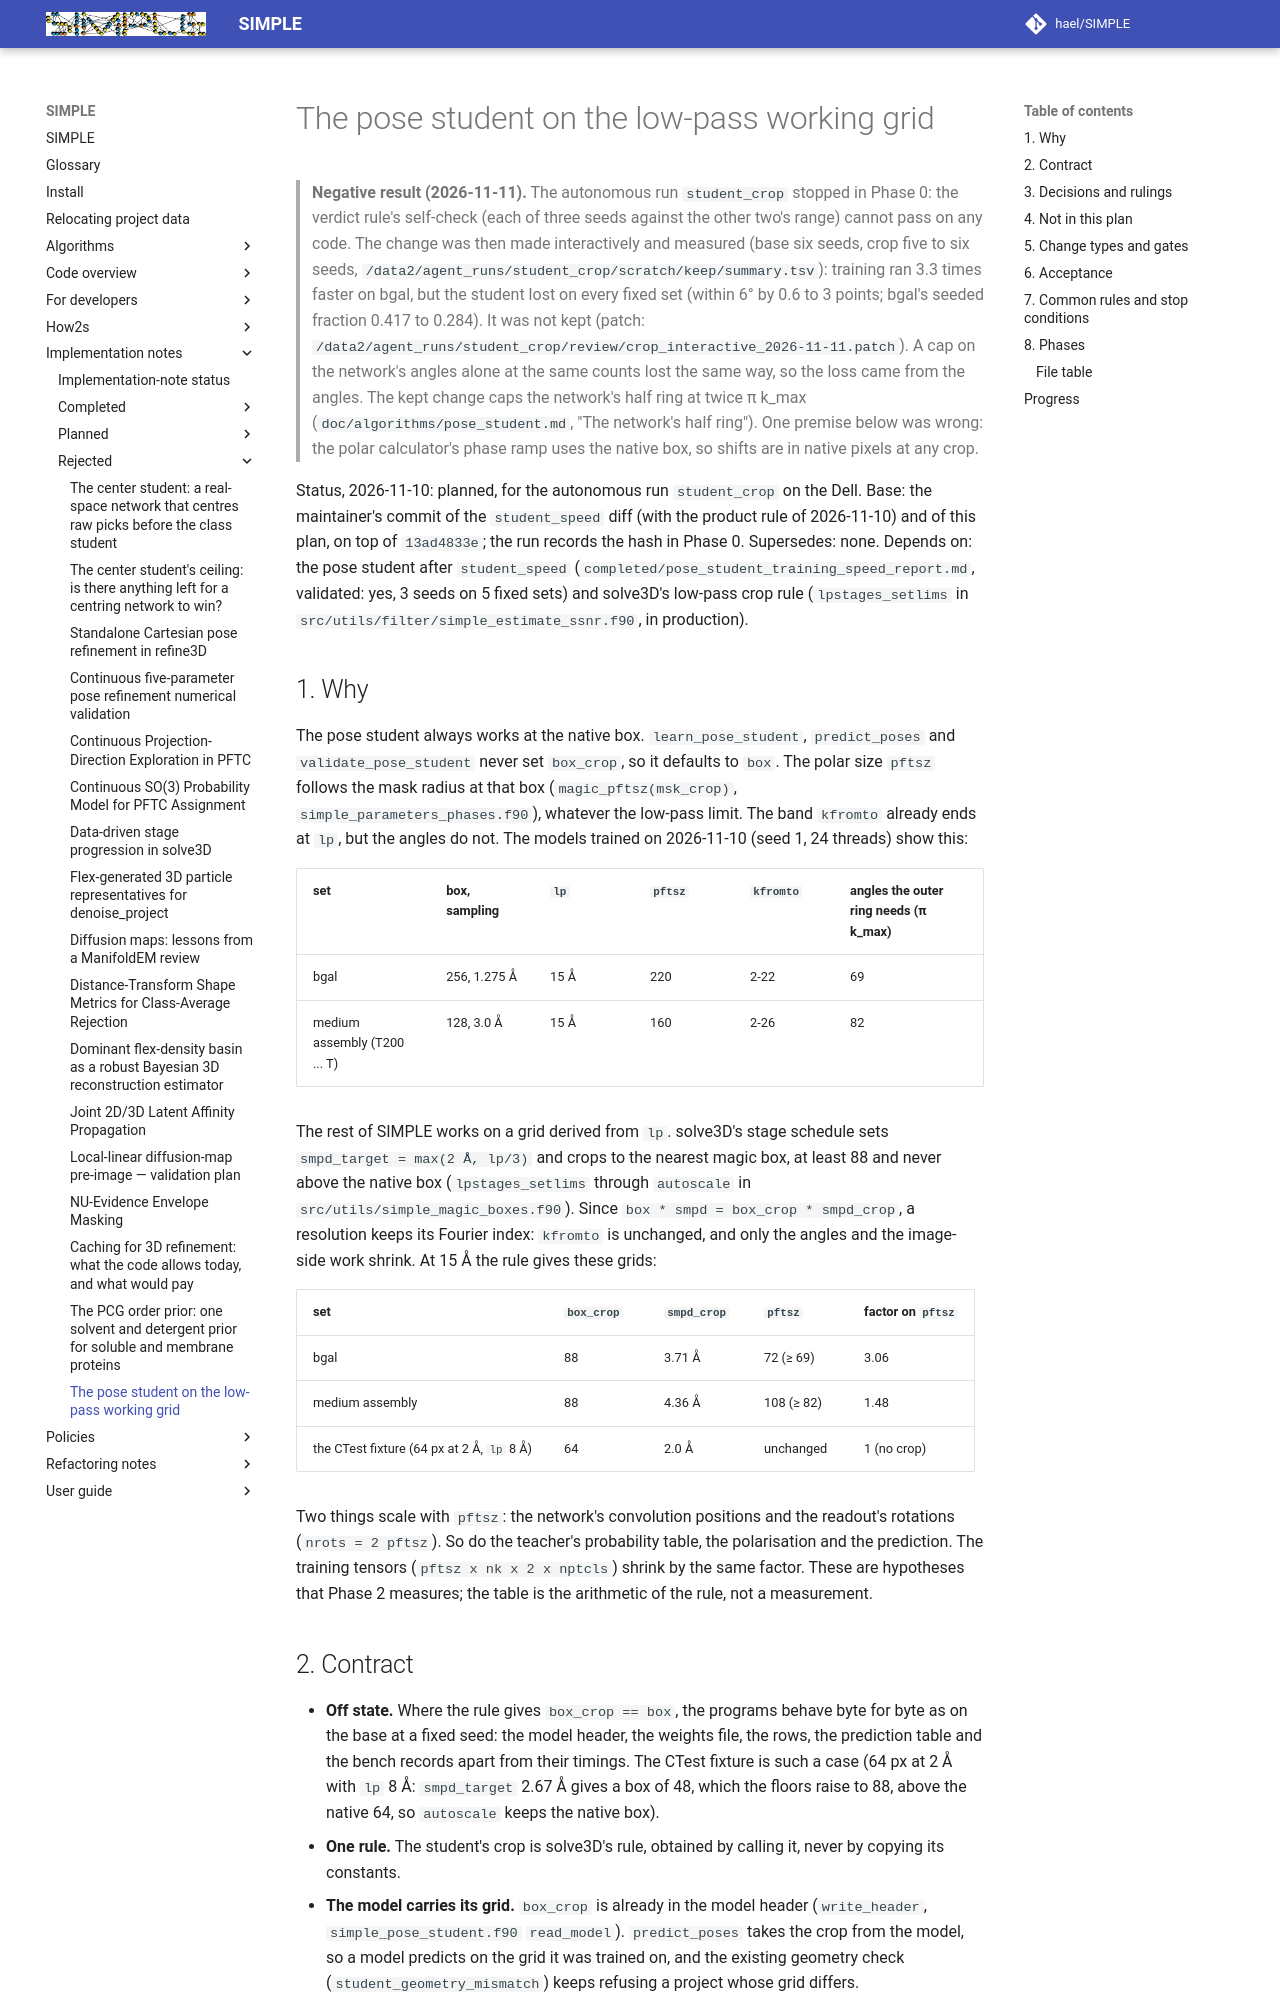

repository: hael/SIMPLE · page: implementation_notes/rejected/pose_student_working_grid.html · generator: mkdocs

# The pose student on the low-pass working grid

> **Negative result (2026-11-11).** The autonomous run `student_crop` stopped in Phase 0: the verdict rule's
> self-check (each of three seeds against the other two's range) cannot pass on any code. The change was then made
> interactively and measured (base six seeds, crop five to six seeds, `/data2/agent_runs/student_crop/scratch/keep/summary.tsv`):
> training ran 3.3 times faster on bgal, but the student lost on every fixed set (within 6° by 0.6 to 3 points; bgal's
> seeded fraction 0.417 to 0.284). It was not kept (patch: `/data2/agent_runs/student_crop/review/crop_interactive_2026-11-11.patch`).
> A cap on the network's angles alone at the same counts lost the same way, so the loss came from the angles. The
> kept change caps the network's half ring at twice π k_max (`doc/algorithms/pose_student.md`, "The network's half
> ring"). One premise below was wrong: the polar calculator's phase ramp uses the native box, so shifts are in
> native pixels at any crop.

Status, 2026-11-10: planned, for the autonomous run `student_crop` on the Dell. Base: the maintainer's commit of
the `student_speed` diff (with the product rule of 2026-11-10) and of this plan, on top of `13ad4833e`; the run
records the hash in Phase 0. Supersedes: none. Depends on: the pose student after `student_speed`
(`completed/pose_student_training_speed_report.md`, validated: yes, 3 seeds on 5 fixed sets) and solve3D's
low-pass crop rule (`lpstages_setlims` in `src/utils/filter/simple_estimate_ssnr.f90`, in production).

## 1. Why

The pose student always works at the native box. `learn_pose_student`, `predict_poses` and
`validate_pose_student` never set `box_crop`, so it defaults to `box`. The polar size `pftsz` follows the mask
radius at that box (`magic_pftsz(msk_crop)`, `simple_parameters_phases.f90`), whatever the low-pass limit. The
band `kfromto` already ends at `lp`, but the angles do not. The models trained on 2026-11-10 (seed 1, 24
threads) show this:

| set | box, sampling | `lp` | `pftsz` | `kfromto` | angles the outer ring needs (π k_max) |
| --- | --- | --- | --- | --- | --- |
| bgal | 256, 1.275 Å | 15 Å | 220 | 2-22 | 69 |
| medium assembly (T200 ... T) | 128, 3.0 Å | 15 Å | 160 | 2-26 | 82 |

The rest of SIMPLE works on a grid derived from `lp`. solve3D's stage schedule sets
`smpd_target = max(2 Å, lp/3)` and crops to the nearest magic box, at least 88 and never above the native box
(`lpstages_setlims` through `autoscale` in `src/utils/simple_magic_boxes.f90`). Since
`box * smpd = box_crop * smpd_crop`, a resolution keeps its Fourier index: `kfromto` is unchanged, and only the
angles and the image-side work shrink. At 15 Å the rule gives these grids:

| set | `box_crop` | `smpd_crop` | `pftsz` | factor on `pftsz` |
| --- | --- | --- | --- | --- |
| bgal | 88 | 3.71 Å | 72 (≥ 69) | 3.06 |
| medium assembly | 88 | 4.36 Å | 108 (≥ 82) | 1.48 |
| the CTest fixture (64 px at 2 Å, `lp` 8 Å) | 64 | 2.0 Å | unchanged | 1 (no crop) |

Two things scale with `pftsz`: the network's convolution positions and the readout's rotations (`nrots = 2 pftsz`).
So do the teacher's probability table, the polarisation and the prediction. The training tensors
(`pftsz x nk x 2 x nptcls`) shrink by the same factor. These are hypotheses that Phase 2 measures; the table is
the arithmetic of the rule, not a measurement.
